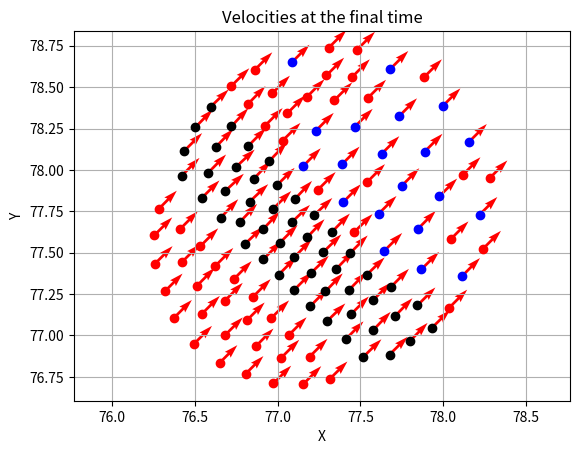
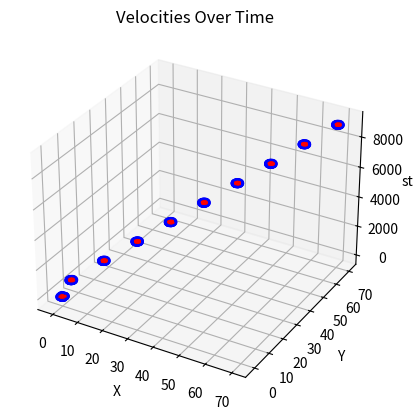
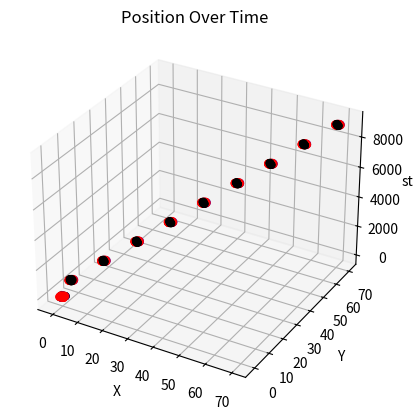
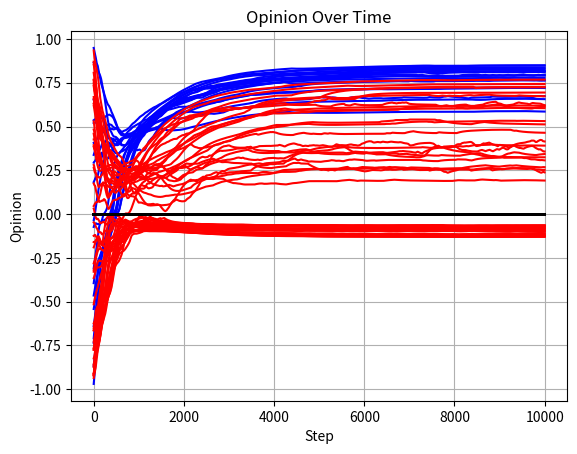
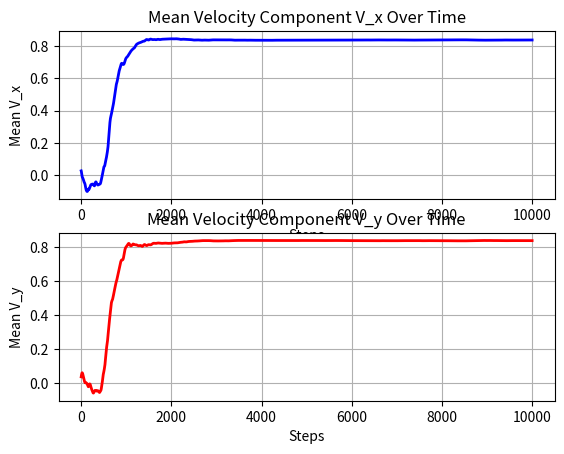
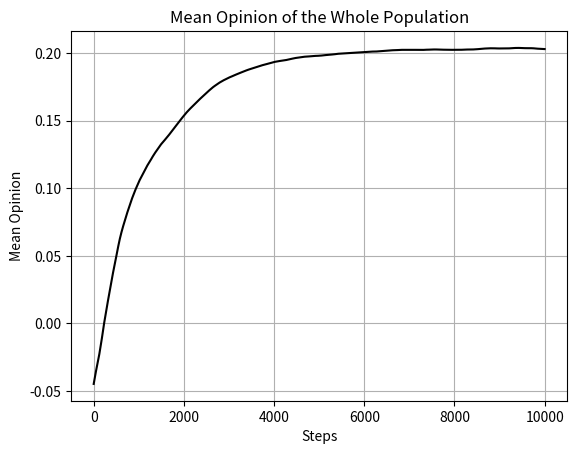
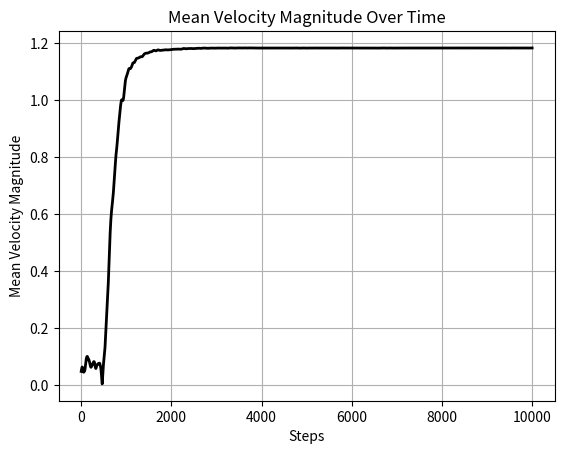

Recreate these plots in Python, in order.
import os
import numpy as np
import matplotlib.pyplot as plt
from mpl_toolkits.mplot3d import Axes3D


def nabla_morse_potential(r, c_rep, c_att, l_rep, l_att):
    return -(c_rep / l_rep) * np.exp(-r / l_rep) + (c_att / l_att) * np.exp(-r / l_att)


def ode_system(x_step, v_step, w_step, n_l, n_f, n_u, 
               alpha, beta, nabla_u, r_x, r_w, gammas_blue, gammas_red, tau_blue_l, tau_red_f):  
    xs = [
        x_step[:n_l],
        x_step[n_l : n_l+n_f],
        x_step[n_l+n_f:]
    ]
    vs = [
        v_step[:n_l],
        v_step[n_l : n_l+n_f],
        v_step[n_l+n_f:]
    ]
    ws = [
        w_step[:n_l],
        w_step[n_l : n_l+n_f],
        w_step[n_l+n_f:]
    ]
    ns = np.array([n_l, n_f, n_u])
    
    v_blue, v_red = 1, -1
    w_blue, w_red = 1, -1

    dvs = [np.zeros_like(v) for v in vs]
    for i in range(3):
        term_1 = (alpha - beta * np.sum(vs[i] ** 2, axis=1, keepdims=True)) * vs[i]

        term_2 = sum(potential_sum(xs[i], xs[j], nabla_u) / ns[j] for j in range(3))
        
        term_3 = gammas_blue[i] * velocity_alignment(vs[i], v_blue, ws[i], w_blue, r_w) \
                    + gammas_red[i] * velocity_alignment(vs[i], v_red, ws[i], w_red, r_w)
                    
        dvs[i] = term_1 + term_2 + term_3

    phis = [[None for _ in range(3)] for _ in range(3)]
    for i in range(3):
        for j in range(3):
            phis[i][j] = opinion_alignment_sum(xs[i], xs[j], ws[i], ws[j], r_x, r_w) / ns[j]

    dw_l = phis[0][0] + phis[0][1] + 0*phis[0][2] - tau_blue_l * (ws[0]-w_blue)
    dw_f = phis[1][1] + phis[1][0] + phis[1][2] - tau_red_f * (ws[1]-w_red)
    dw_u = 0*phis[2][2] + 0*phis[2][1] + 0*phis[2][0]
    
    dx = np.vstack(vs)
    dv = np.vstack(dvs)
    dw = np.hstack([dw_l, dw_f, dw_u])

    return dx, dv, dw


def potential_sum(x1, x2, nabla_u):
    # Compute m*m*2 matrix where x_diff(i,j) = x1_i - x2_j
    # (each element of the matrix is a point in R^2)
    x_diff = x1[:, np.newaxis, :] - x2[np.newaxis, :, :]

    d_ij = np.sqrt(np.sum(x_diff ** 2, axis=2))
    d_ij[d_ij == 0] = 1

    potential_term = nabla_u(d_ij)
    forces = -potential_term[:, :, np.newaxis] * x_diff / d_ij[:, :, np.newaxis]

    return np.sum(forces, axis=1)


def velocity_alignment(v, v_ref, w, w_ref, r_w):
    bool_alignment = np.abs(w - w_ref) < r_w

    return bool_alignment[:, np.newaxis] * (v_ref - v)


def opinion_alignment_sum(x1, x2, w1, w2, r_x, r_w):
    wi = w1[:, np.newaxis]
    wj = w2
    xi = x1[:, np.newaxis, :]
    xj = x2

    x_diff = xi - xj
    d_ij = np.sqrt(np.sum(x_diff ** 2, axis=2))

    w_diff = wj - wi
    bool_phi = (np.abs(w_diff) < r_w) & (d_ij < r_x)

    return np.sum(bool_phi * (w_diff), axis=1)



# Other possible parameters. Changing tau_red and tau_blue also gives very rich dynamics
# alpha = 1; beta = 5;
# c_att = 100; l_att = 1.2; c_rep = 350; l_rep = 0.8; 
# l_att = 2.2


# PROBLEM DATA

n_l = 20
n_f = 50
n_u = 50                                   # we need to change n_u=2, 20, 80n = n_l + n_f + n_u
n = n_l + n_f + n_u

t_final = 100
dt = 1.0e-2
steps = int(np.floor(t_final / dt))

x = np.zeros((steps, n, 2))
v = np.zeros((steps, n, 2))
w = np.zeros((steps, n))

r_x = 0.5
r_w = 1
alpha = 1
beta = 0.5
gammas_red = [1, 1, 0]
gammas_blue = [1, 1, 0]
tau_blue_l = 0.1
tau_red_f = 0.01

c_att, l_att = 50, 1
c_rep, l_rep = 60, 0.5
nabla_u = lambda r: nabla_morse_potential(r, c_rep, c_att, l_rep, l_att)


# INTEGRATION STEP

np.random.seed(1234)

# [VVM] why is this the domain
x[0] = np.random.uniform(-1, 1, (n, 2))
v[0] = np.random.uniform(-1, 1, (n, 2))
w[0] = np.hstack([
    np.random.uniform(-1, 1, (n-n_u,)), 
    np.zeros((n_u,))    # uninformed opinions start at zero
])

# Preparation: compute the first solution using Euler. Use it to compute the second system.

dx_0, dv_0, dw_0 = ode_system(x[0], v[0], w[0], n_l, n_f, n_u, alpha, beta, nabla_u, r_x, r_w, gammas_blue, gammas_red, tau_blue_l, tau_red_f)
x[1] = x[0] + dt*dx_0
v[1] = v[0] + dt*dv_0
w[1] = w[0] + dt*dw_0

# Adams-Bashforth 2-step method

for i in range(1, steps-1):
    dx_1, dv_1, dw_1 = ode_system(x[i], v[i], w[i], n_l, n_f, n_u, alpha, beta, nabla_u, r_x, r_w, gammas_blue, gammas_red, tau_blue_l, tau_red_f)
    
    x[i+1] = x[i] + (dt / 2) * (3 * dx_1 - dx_0)
    v[i+1] = v[i] + (dt / 2) * (3 * dv_1 - dv_0)
    w[i+1] = w[i] + (dt / 2) * (3 * dw_1 - dw_0)

    dx_0, dv_0, dw_0 = dx_1, dv_1, dw_1


# --------------------------------------------------
# --------------------------------------------------
output_folder = 'figures/swarming-3pop'
os.makedirs(output_folder, exist_ok=True)


# PLOT: final velocity configuration

plt.figure()
plt.plot(x[-1, :n_l, 0], x[-1, :n_l, 1], 'o', c='b')
plt.plot(x[-1, n_l:n_l+n_f, 0], x[-1, n_l:n_l+n_f, 1], 'o', c='r')
plt.plot(x[-1, n_l+n_f:n, 0], x[-1, n_l+n_f:n, 1], 'o', c='k')
plt.quiver(x[-1, :, 0], x[-1, :, 1], v[-1, :, 0], v[-1, :, 1], color='r')
plt.xlabel('X')
plt.ylabel('Y')
plt.grid(True)
plt.title('Velocities at the final time')
plt.axis('equal')

# plt.savefig(os.path.join(output_folder, f'3PopOp_WithUninformed_FLUInteraction_case2_NL{n_l}_alpha_{alpha}_beta_{beta}_Ca_{c_att}_la_{l_att}_Cr_{c_rep}_lr_{l_rep}_rx_{r_x}_rw_{r_w}_taur_{tau_blue_l}_taub_{tau_red_f}.png'))
output_file = os.path.join(output_folder, 'final_velocity_configuration.svg')
plt.savefig(output_file)

plt.show()


# PLOT: velocities over time

time = np.arange(1, x.shape[0], 1000)  # Time indices corresponding to the 1:1000:end sampling
fig = plt.figure()
ax = fig.add_subplot(111, projection='3d')
for t in time:
    ax.scatter(x[t, :, 0], x[t, :, 1], np.full(n, t), c='b', marker='o', edgecolors='b')
for t in time:
    ax.quiver(x[t, :, 0], x[t, :, 1], np.full(n, t), v[t, :, 0], v[t, :, 1], np.zeros(n), color='r', length=0.15)
ax.set_xlabel('X')
ax.set_ylabel('Y')
ax.set_zlabel('step')
ax.set_title('Velocities Over Time')
plt.grid(True)

output_file = os.path.join(output_folder, 'velocities_over_time.svg')
plt.savefig(output_file)

plt.show()


# PLOT: positions over time

fig = plt.figure()
ax = fig.add_subplot(111, projection='3d')
for t in time:
    ax.scatter(x[t, :n_l, 0], x[t, :n_l, 1], np.full(n_l, t), c='b', marker='o', edgecolors='b')
    ax.scatter(x[t, n_l:n_l+n_f, 0], x[t, n_l:n_l+n_f, 1], np.full(n_f, t), c='r', marker='o', edgecolors='r')
    ax.scatter(x[t, n_l+n_f:n, 0], x[t, n_l+n_f:n, 1], np.full(n_u, t), c='k', marker='o', edgecolors='k')
ax.set_xlabel('X')
ax.set_ylabel('Y')
ax.set_zlabel('step')
ax.set_title('Position Over Time')
plt.grid(True)

output_file = os.path.join(output_folder, 'positions_over_time.svg')
plt.savefig(output_file)

plt.show()


# PLOT: opinion over time

plt.figure()
plt.plot(range(steps), w[:, :n_l], 'b', linewidth=1.5)
plt.plot(range(steps), w[:, n_l:n_l+n_f], 'r', linewidth=1.5)
plt.plot(range(steps), w[:, n_l+n_f:], 'k', linewidth=1.5)
plt.xlabel('Step')
plt.ylabel('Opinion')
plt.title('Opinion Over Time')
plt.grid(True)

# plt.savefig(os.path.join(output_folder, f'OpinionEvol_WithUninformed_FLUInteraction_case2_NL{n_l}_alpha_{alpha}_beta_{beta}_Ca_{c_att}_la_{l_att}_Cr_{c_rep}_lr_{l_rep}_rx_{r_x}_rw_{r_w}_taur_{tau_blue_l}_taub_{tau_red_f}.png'))
output_file = os.path.join(output_folder, 'opinion_over_time.svg')
plt.savefig(output_file)

plt.show()


# PLOT: mean velocities over time

mean_vx_time = np.mean(v[:, :, 0], axis=1)
mean_vy_time = np.mean(v[:, :, 1], axis=1)
time = np.arange(v.shape[0])

plt.figure()

plt.subplot(2, 1, 1)
plt.plot(time, mean_vx_time, 'b-', linewidth=2)
plt.xlabel('Steps')
plt.ylabel('Mean V_x')
plt.title('Mean Velocity Component V_x Over Time')
plt.grid(True)

plt.subplot(2, 1, 2)
plt.plot(time, mean_vy_time, 'r-', linewidth=2)
plt.xlabel('Steps')
plt.ylabel('Mean V_y')
plt.title('Mean Velocity Component V_y Over Time')
plt.grid(True)

output_file = os.path.join(output_folder, 'mean_velocities.svg')
plt.savefig(output_file)

plt.show()


# PLOT: mean opinion over time

mean_opinion = np.mean(w, axis=1)
plt.figure()
plt.plot(time, mean_opinion, 'k', linewidth=1.5)
plt.xlabel('Steps')
plt.ylabel('Mean Opinion')
plt.title('Mean Opinion of the Whole Population')
plt.grid(True)

output_file = os.path.join(output_folder, 'mean_opinion.svg')
plt.savefig(output_file)

plt.show()


# PLOT: mean velocity magnitude

mean_velocity_magnitude = np.sqrt(mean_vx_time**2 + mean_vy_time**2)
plt.figure()
plt.plot(time, mean_velocity_magnitude, 'k-', linewidth=2)
plt.xlabel('Steps')
plt.ylabel('Mean Velocity Magnitude')
plt.title('Mean Velocity Magnitude Over Time')
plt.grid(True)

output_file = os.path.join(output_folder, 'mean_velocity_magnitude.svg')
plt.savefig(output_file)

plt.show()
